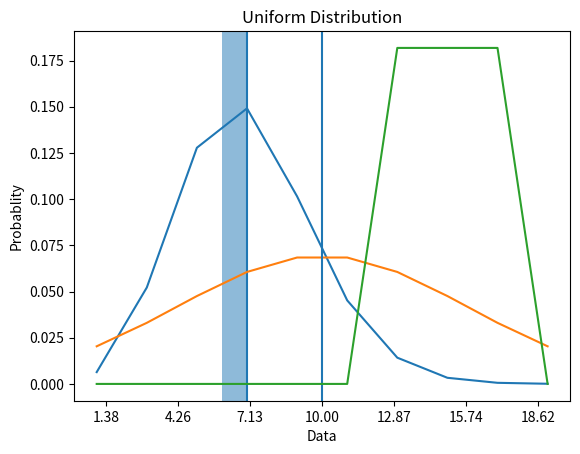

Python code for this plot:
import numpy as np
import matplotlib.pyplot as plt
from scipy.stats import norm

def poissons(lbd, data):

    lbd = lbd*1.0
    if lbd < 0 or data.any() < 0:
        print("Invalid parameters")
        return -1

    data.sort()
    x = data

    facts = {0:1.0}
    fact = 1
    for f in range(1, data[len(data)-1]+1):
        fact = fact*f*1.0
        facts[f] = fact

    y = []

    for i in x:
        y.append((2.718**(-lbd) * lbd**i)/facts[i])

    plt.title("Poisson's Distribution")
    plt.xlabel("Random Variable")
    plt.ylabel("Probablity")
    plt.axvspan(lbd-1, lbd, alpha = 0.5)
    plt.axvline(lbd)
    plt.plot(x, y)
    plt.show()

def normal(data):

    if data.any() < 0:
        print("Invalid parameters")
        return -1

    data = np.array(data)

    plt.title("Normal Distribution")
    plt.plot(data, norm.pdf(data, np.mean(data), np.std(data)))
    plt.xlabel("Data")
    plt.ylabel("Probablity")
    plt.axvline(np.mean(data))
    plt.xticks(np.arange(np.mean(data) - 3*np.std(data), np.mean(data) + 3*np.std(data), np.std(data)/2))
    plt.show()

def uniform(data, a, b):

    if data.any() < 0:
        print("Invalid parameters")
        return -1

    y = [0]*len(data)
    for x in range(len(data)):
        if data[x] > a and data[x] < b:
            y[x] = 1/(b-a)

    plt.title("Uniform Distribution")
    plt.plot(data, y)
    plt.xlabel("Data")
    plt.ylabel("Probablity")
    plt.show()
    
poissons(7, np.arange(1, 20, 2))
normal(np.arange(1, 20, 2))
uniform(np.arange(1, 20, 2), 12, 17.5)